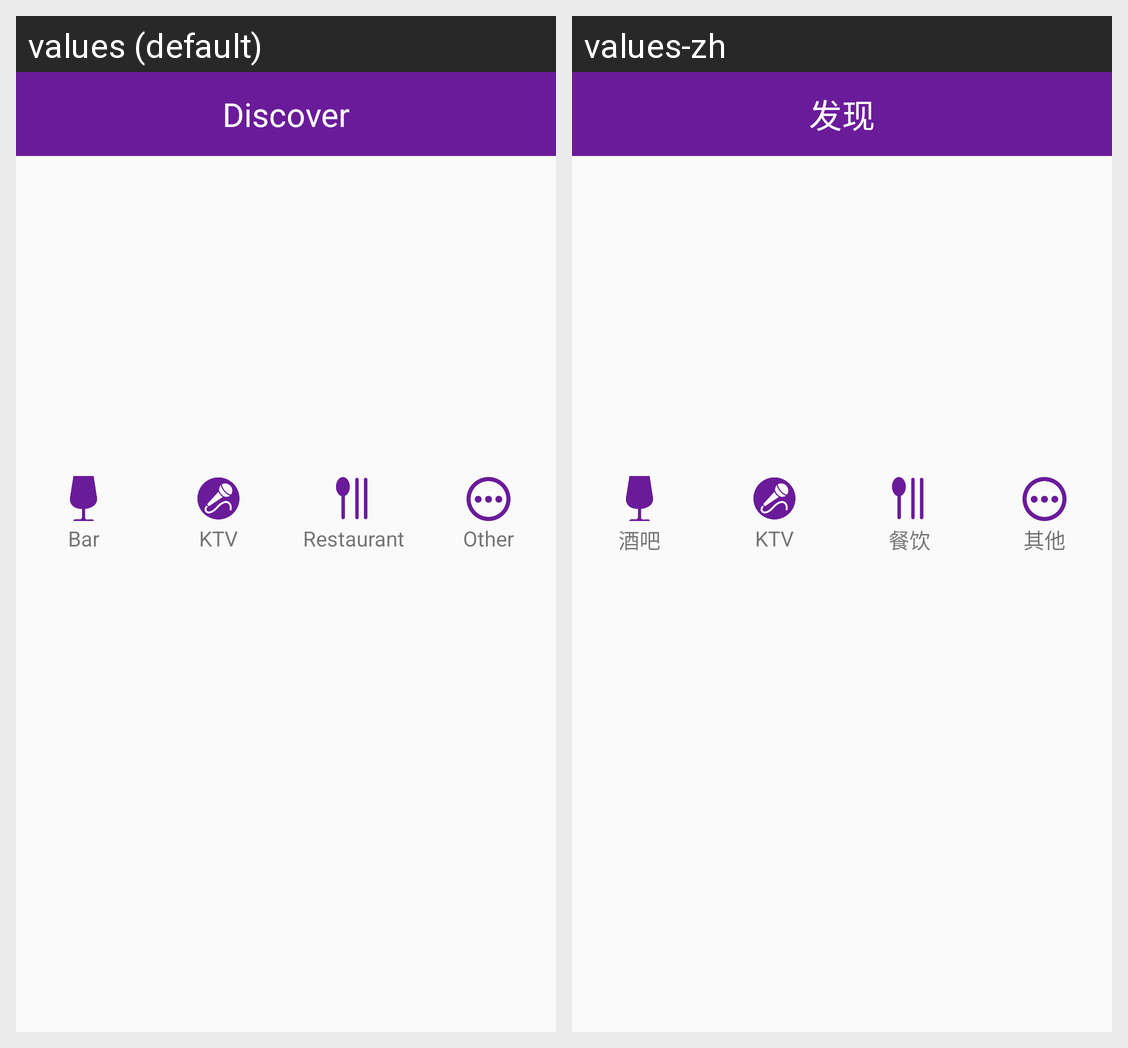

For this localized Android screen grid, give each drawn string resource with its value in every locale shown.
Android screen res/layout/fragment_main_discover.xml rendered under 2 locales, left to right: values (default), values-zh. Device: Nexus 5 (rendered at 1080×1920; each locale shown at half size, 540×960, under a caption strip naming it); theme AppTheme.
Strings drawn on this screen, with the default value and each locale's value (text and hints the layout hard-codes, and strings that could not be matched under every locale, appear in the picture but are not listed):

discover
  values: Discover
  values-zh: 发现

bar
  values: Bar
  values-zh: 酒吧

ktv
  values: KTV
  values-zh: KTV

restaurant
  values: Restaurant
  values-zh: 餐饮

other
  values: Other
  values-zh: 其他
